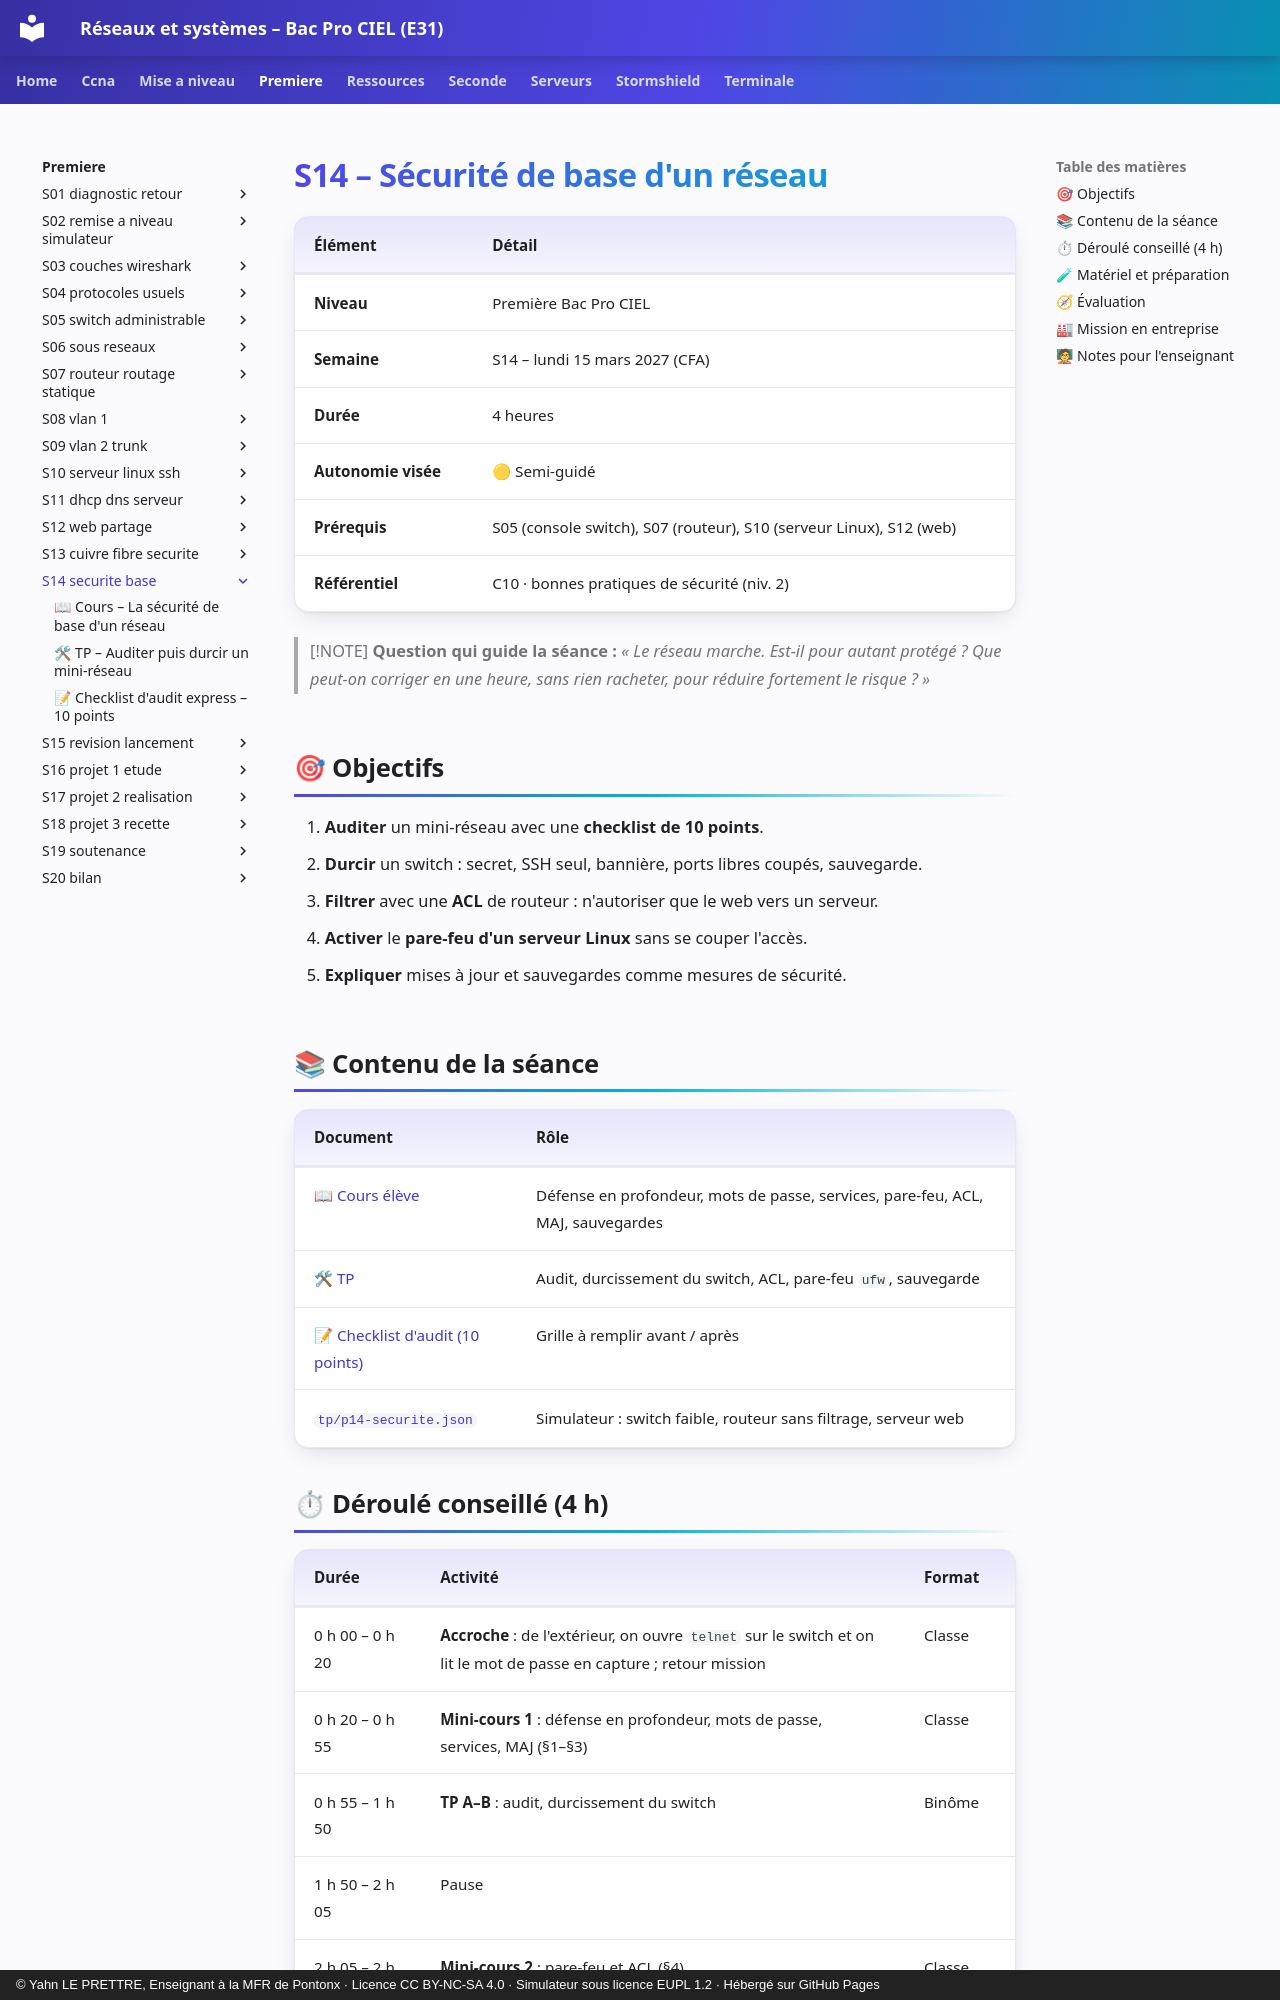

repository: YahnLP/bacprociel-reseau-systeme · page: premiere/S14-securite-base/index.html · generator: mkdocs · copyright: © Yahn LE PRETTRE, Enseignant à la MFR de Pontonx · Licence CC BY-NC-SA 4.0 · Simulateur sous licence EUPL 1.2 · Hébergé sur GitHub Pages

# S14 – Sécurité de base d'un réseau

| Élément | Détail |
|---|---|
| **Niveau** | Première Bac Pro CIEL |
| **Semaine** | S14 – lundi 15 mars 2027 (CFA) |
| **Durée** | 4 heures |
| **Autonomie visée** | 🟡 Semi-guidé |
| **Prérequis** | S05 (console switch), S07 (routeur), S10 (serveur Linux), S12 (web) |
| **Référentiel** | C10 · bonnes pratiques de sécurité (niv. 2) |

> [!NOTE]
> **Question qui guide la séance :** *« Le réseau marche. Est-il pour autant protégé ? Que peut-on corriger en une heure, sans rien racheter, pour réduire fortement le risque ? »*

## 🎯 Objectifs

1. **Auditer** un mini-réseau avec une **checklist de 10 points**.
2. **Durcir** un switch : secret, SSH seul, bannière, ports libres coupés, sauvegarde.
3. **Filtrer** avec une **ACL** de routeur : n'autoriser que le web vers un serveur.
4. **Activer** le **pare-feu d'un serveur Linux** sans se couper l'accès.
5. **Expliquer** mises à jour et sauvegardes comme mesures de sécurité.

## 📚 Contenu de la séance

| Document | Rôle |
|---|---|
| [📖 Cours élève](01-cours.md) | Défense en profondeur, mots de passe, services, pare-feu, ACL, MAJ, sauvegardes |
| [🛠 TP](02-tp.md) | Audit, durcissement du switch, ACL, pare-feu `ufw`, sauvegarde |
| [📝 Checklist d'audit (10 points)](03-checklist-audit.md) | Grille à remplir avant / après |
| [`tp/p14-securite.json`](tp/p14-securite.json) | Simulateur : switch faible, routeur sans filtrage, serveur web |
